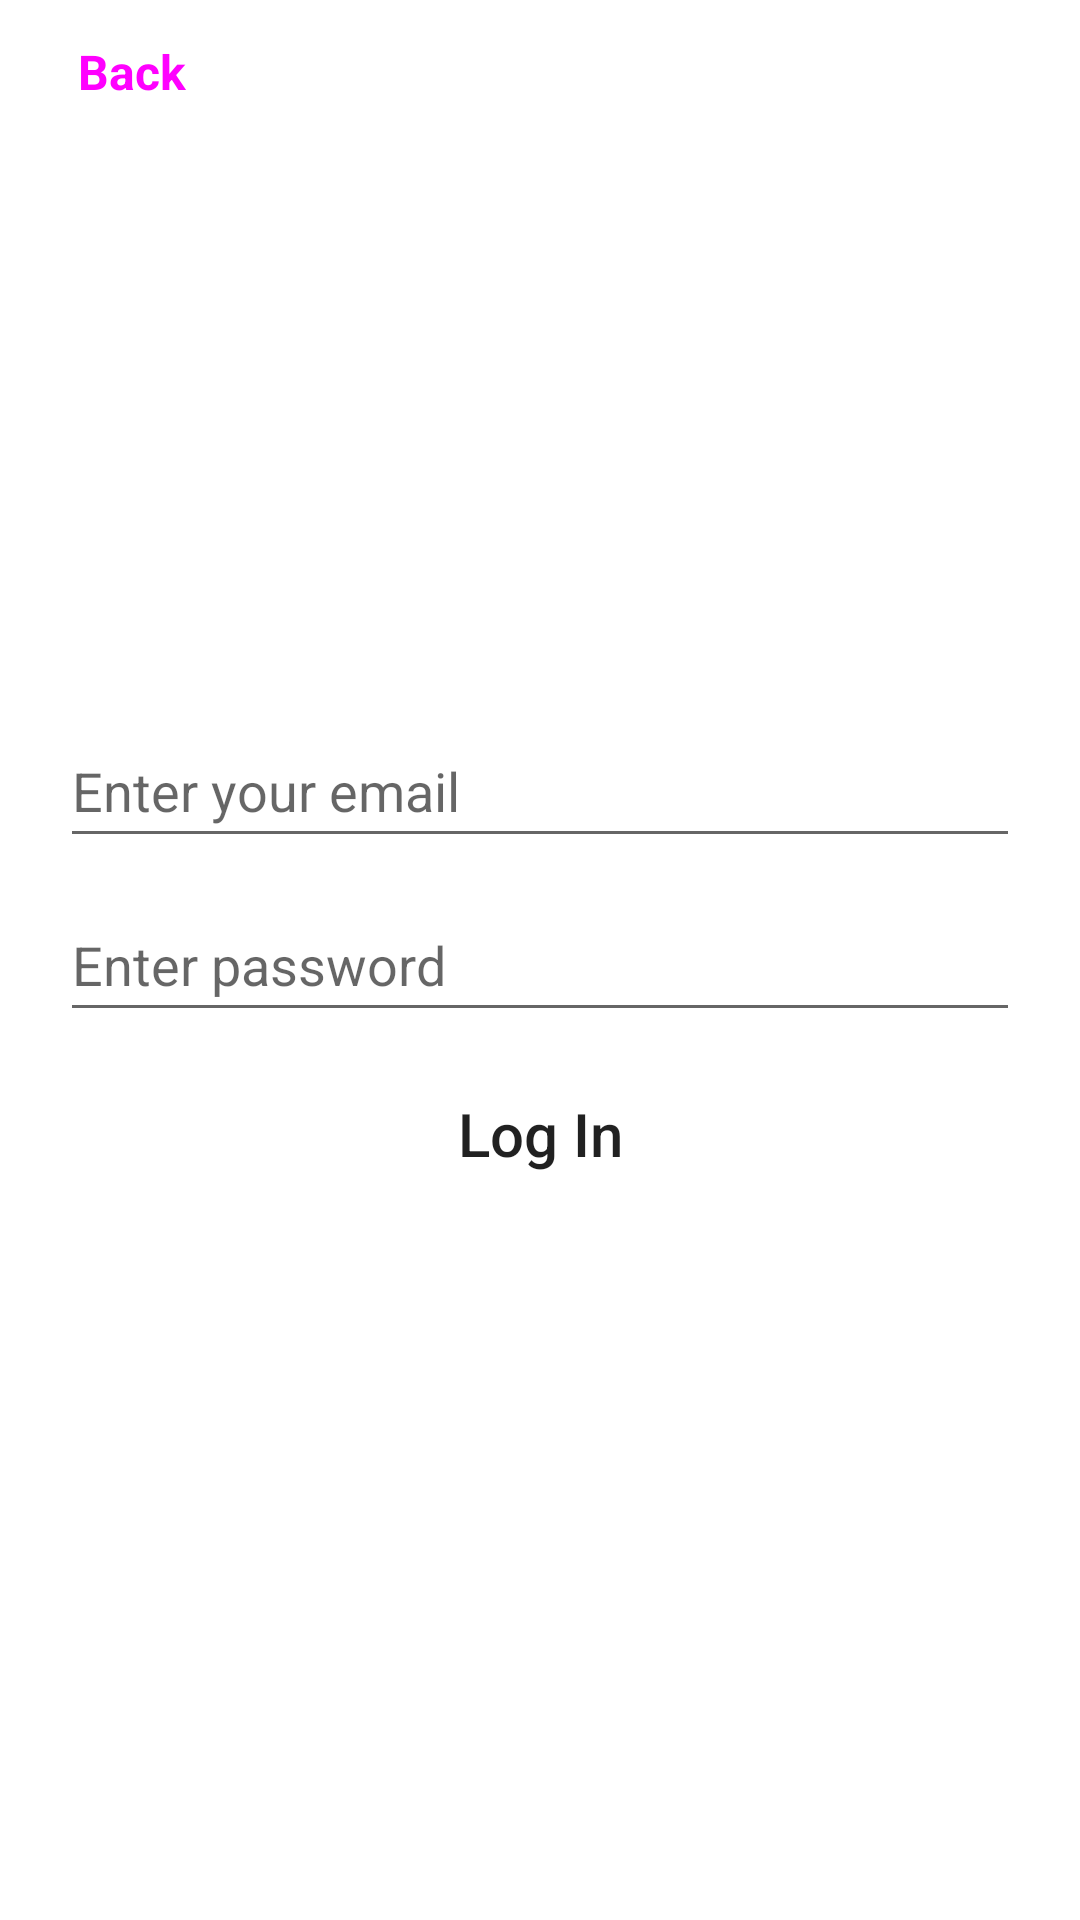

Here is an Android app screen rendered from its layout file. Give the layout XML and the strings, colors and styles it references.
<!-- AndroidManifest.xml: application theme Theme.Trader_Joes_App -->
<!-- res/layout/activity_login.xml -->
<?xml version="1.0" encoding="utf-8"?>
<RelativeLayout xmlns:android="http://schemas.android.com/apk/res/android"
    xmlns:tools="http://schemas.android.com/tools"
    android:layout_width="match_parent"
    android:layout_height="match_parent"
    android:orientation="vertical"
    tools:context=".activity.LoginActivity">

    <Button
        android:id="@+id/back_to_main_btn"
        android:text="@string/back"
        android:layout_width="wrap_content"
        android:layout_height="wrap_content"
        android:textAllCaps="false"
        android:textSize="16sp"
        android:textStyle="bold"
        style="@style/Widget.Material3.Button.TextButton"/>

    <LinearLayout
        android:layout_width="match_parent"
        android:layout_height="wrap_content"
        android:orientation="vertical"
        android:gravity="center_horizontal"
        android:padding="20dp"
        android:layout_centerInParent="true">

        <TextView
            android:id="@+id/validation_label"
            android:layout_width="match_parent"
            android:layout_height="wrap_content"
            android:visibility="gone"
            android:text="@string/invalid_creds"
            android:textColor="@color/red"/>

        <EditText
            android:id="@+id/username_input"
            android:layout_width="match_parent"
            android:layout_height="48dp"
            android:layout_marginBottom="10dp"
            android:autofillHints="emailAddress"
            android:hint="@string/username_hint"
            android:inputType="textEmailAddress"
            android:maxLength="50"
            android:maxLines="1" />

        <EditText
            android:id="@+id/password_input"
            android:inputType="textPassword"
            android:layout_width="match_parent"
            android:layout_height="48dp"
            android:hint="@string/password_hint"
            android:maxLength="25"
            android:maxLines="1"
            android:layout_marginBottom="10dp"
            android:autofillHints="password"/>

        <Button
            android:id="@+id/login_btn"
            android:text="@string/log_in"
            android:layout_width="match_parent"
            android:layout_height="wrap_content"
            android:background="@drawable/rounded_corner_button"
            android:textSize="20sp"
            android:textAllCaps="false"/>
    </LinearLayout>

</RelativeLayout>
<!-- resources referenced by this layout -->
<resources>
  <color name="red">#FF0000</color>
  <string name="back">Back</string>
  <string name="invalid_creds">Invalid credentials.</string>
  <string name="log_in">Log In</string>
  <string name="password_hint">Enter password</string>
  <string name="username_hint">Enter your email</string>
  <style name="Theme.Trader_Joes_App" parent="Theme.MaterialComponents.DayNight.DarkActionBar">
          
          
          
          <item name="colorPrimary">@color/tj_red_primary</item>
          <item name="colorPrimaryVariant">@color/tj_red_secondary</item>
          <item name="colorOnPrimary">@color/white</item>
  
          
          <item name="colorSecondary">@color/teal_200</item>
          <item name="colorSecondaryVariant">@color/teal_700</item>
          <item name="colorOnSecondary">@color/black</item>
  
          
          <item name="android:statusBarColor">?attr/colorPrimaryVariant</item>
  
          
          
      </style>
  <color name="tj_red_primary">#D21242</color>
  <color name="tj_red_secondary">#AA1111</color>
  <color name="white">#FFFFFFFF</color>
  <color name="teal_200">#FF03DAC5</color>
  <color name="teal_700">#FF018786</color>
  <color name="black">#FF000000</color>
</resources>
